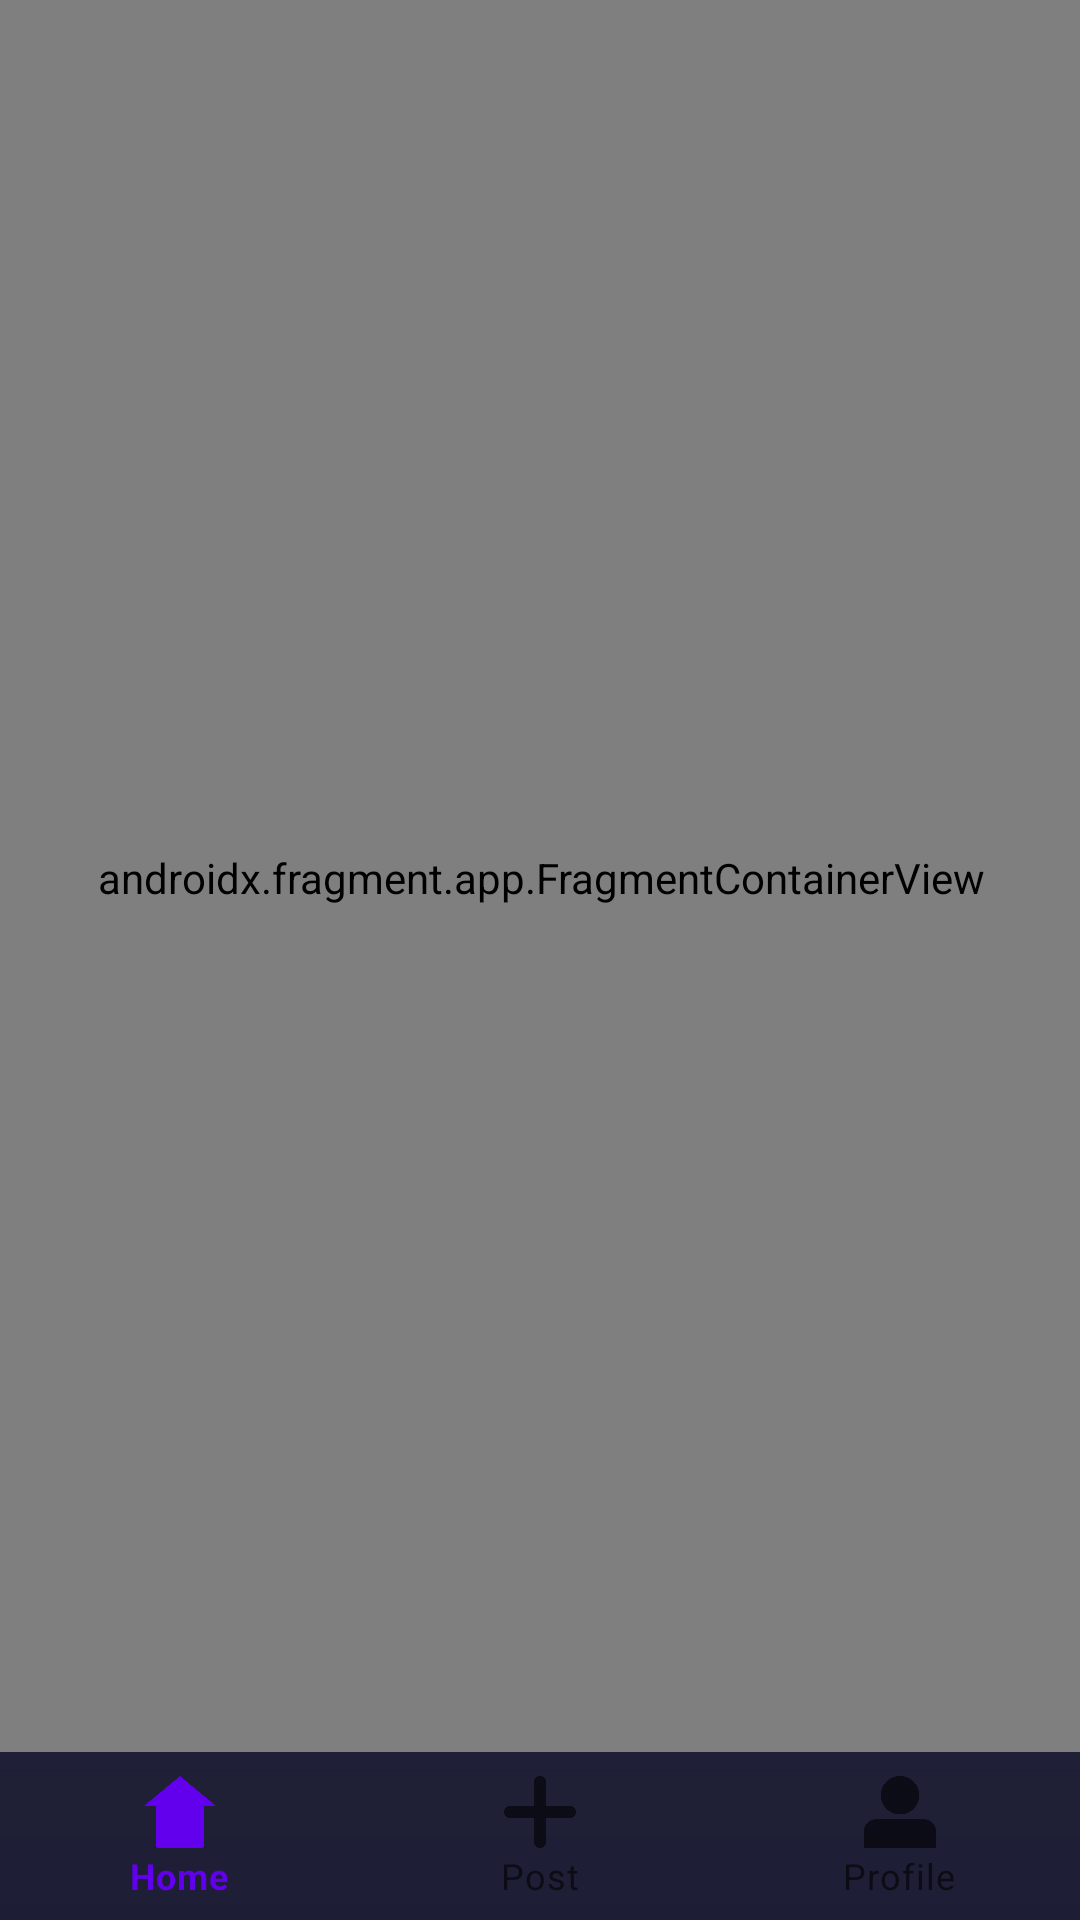

Layout XML and referenced resources for this Android screen:
<!-- AndroidManifest.xml: application theme Theme.Fitomatic -->
<!-- res/layout/activity_host.xml -->
<?xml version="1.0" encoding="utf-8"?>
<androidx.constraintlayout.widget.ConstraintLayout xmlns:android="http://schemas.android.com/apk/res/android"
    xmlns:app="http://schemas.android.com/apk/res-auto"
    xmlns:tools="http://schemas.android.com/tools"
    android:layout_width="match_parent"
    android:layout_height="match_parent"
    tools:context=".hostActivity">

    <com.google.android.material.bottomnavigation.BottomNavigationView
        android:id="@+id/bottomNavigationView"
        android:layout_width="match_parent"
        android:layout_height="wrap_content"
        android:background="@drawable/nav_bar_background"
        app:layout_constraintBottom_toBottomOf="parent"
        app:layout_constraintEnd_toEndOf="parent"
        app:layout_constraintStart_toStartOf="parent"
        app:menu="@menu/bottom_menu" />

    <androidx.fragment.app.FragmentContainerView
        android:id="@+id/fragmentContainerView"
        android:name="androidx.navigation.fragment.NavHostFragment"
        android:layout_width="409dp"
        android:layout_height="673dp"
        app:defaultNavHost="true"
        app:layout_constraintBottom_toTopOf="@+id/bottomNavigationView"
        app:layout_constraintEnd_toEndOf="parent"
        app:layout_constraintStart_toStartOf="parent"
        app:layout_constraintTop_toTopOf="parent"
        app:navGraph="@navigation/bottom_nav" />
</androidx.constraintlayout.widget.ConstraintLayout>
<!-- resources referenced by this layout -->
<resources>
  <!-- drawable nav_bar_background (drawable) -->
  <?xml version="1.0" encoding="utf-8"?>
  <shape xmlns:android="http://schemas.android.com/apk/res/android">
      <gradient android:startColor="@color/purple" android:endColor="#FA1D1D35" android:type="linear" android:angle="90"/>
  </shape>
  <style name="Theme.Fitomatic" parent="Theme.MaterialComponents.DayNight.DarkActionBar">
          
          <item name="colorPrimary">@color/purple_500</item>
          <item name="colorPrimaryVariant">@color/purple_700</item>
          <item name="colorOnPrimary">@color/white</item>
          
          <item name="colorSecondary">@color/teal_200</item>
          <item name="colorSecondaryVariant">@color/teal_700</item>
          <item name="colorOnSecondary">@color/black</item>
          
          <item name="android:statusBarColor" tools:targetApi="l">?attr/colorPrimaryVariant</item>
          
      </style>
  <color name="purple">#1D1D35</color>
  <color name="purple_500">#FF6200EE</color>
  <color name="purple_700">#FF3700B3</color>
  <color name="white">#FFFFFFFF</color>
  <color name="teal_200">#FF03DAC5</color>
  <color name="teal_700">#FF018786</color>
  <color name="black">#FF000000</color>
</resources>
